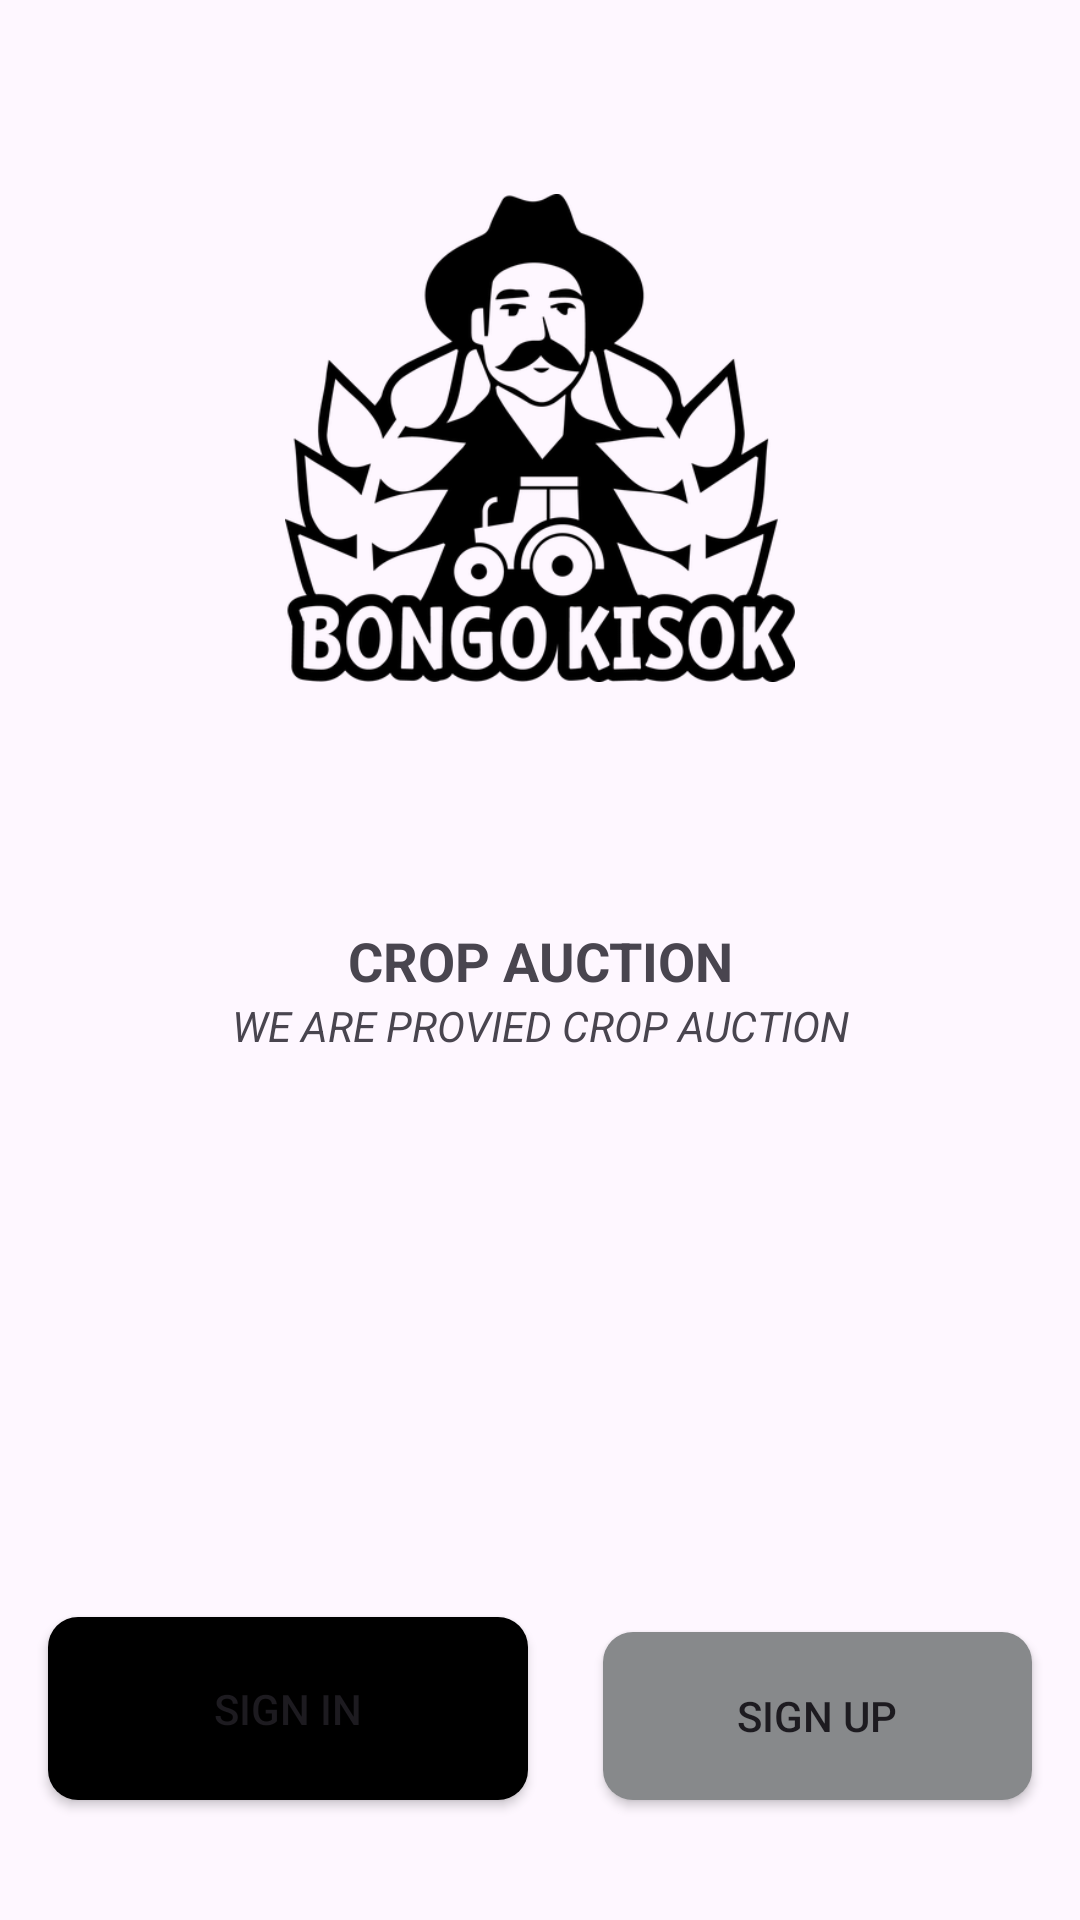

Layout XML and referenced resources for this Android screen:
<!-- AndroidManifest.xml: application theme Theme.Bongo -->
<!-- res/layout/activity_main.xml -->
<?xml version="1.0" encoding="utf-8"?>
<androidx.constraintlayout.widget.ConstraintLayout xmlns:android="http://schemas.android.com/apk/res/android"
    xmlns:app="http://schemas.android.com/apk/res-auto"
    xmlns:tools="http://schemas.android.com/tools"
    android:layout_width="match_parent"
    android:layout_height="match_parent"
    android:textAlignment="center"
    tools:context=".MainActivity">

    <TextView
        android:id="@+id/textView"
        android:layout_width="0dp"
        android:layout_height="wrap_content"
        android:text="CROP AUCTION"
        android:textAlignment="center"
        android:textSize="18dp"
        android:textStyle="bold"
        app:layout_constraintBottom_toBottomOf="parent"
        app:layout_constraintEnd_toEndOf="parent"
        app:layout_constraintStart_toStartOf="parent"
        app:layout_constraintTop_toTopOf="parent" />

    <TextView
        android:id="@+id/textView2"
        android:layout_width="0dp"
        android:layout_height="wrap_content"
        android:text="WE ARE PROVIED CROP AUCTION"
        android:textAlignment="center"
        android:textStyle="italic"
        app:layout_constraintEnd_toEndOf="parent"
        app:layout_constraintStart_toStartOf="parent"
        app:layout_constraintTop_toBottomOf="@+id/textView" />

    <Button
        android:id="@+id/button"
        android:layout_width="160dp"
        android:layout_height="61dp"
        android:layout_marginStart="16dp"
        android:layout_marginBottom="40dp"
        android:background="@drawable/sign_up"
        android:onClick="onButtonSignUpClicked"
        android:text="sign in"
        app:backgroundTint="@null"
        app:layout_constraintBottom_toBottomOf="parent"
        app:layout_constraintStart_toStartOf="parent" />

    <Button
        android:id="@+id/button2"
        android:layout_width="143dp"
        android:layout_height="56dp"
        android:layout_marginStart="141dp"
        android:layout_marginEnd="16dp"
        android:layout_marginBottom="40dp"
        android:background="@drawable/sign_in"
        android:onClick="onButtonSignInClicked"
        android:text="sign up"
        app:backgroundTint="@null"
        app:layout_constraintBottom_toBottomOf="parent"
        app:layout_constraintEnd_toEndOf="parent"
        app:layout_constraintHorizontal_bias="1.0"
        app:layout_constraintStart_toEndOf="@+id/button" />

    <ImageView
        android:id="@+id/imageView"
        android:layout_width="0dp"
        android:layout_height="170dp"
        app:layout_constraintBottom_toBottomOf="parent"
        app:layout_constraintDimensionRatio="w,1:1"
        app:layout_constraintEnd_toEndOf="@+id/textView"
        app:layout_constraintStart_toStartOf="parent"
        app:layout_constraintTop_toTopOf="parent"
        app:layout_constraintVertical_bias="0.13"
        app:srcCompat="@drawable/farmer2" />
</androidx.constraintlayout.widget.ConstraintLayout>
<!-- resources referenced by this layout -->
<resources>
  <!-- drawable farmer2: png bitmap (drawable, 47497 bytes) -->
  <!-- drawable sign_in (drawable) -->
  <?xml version="1.0" encoding="utf-8"?>
  <shape xmlns:android="http://schemas.android.com/apk/res/android">
      <solid android:color="@color/theme_dark_gray"/>
      <corners android:radius="10dp" />
  
  </shape>
  <!-- drawable sign_up (drawable) -->
  <?xml version="1.0" encoding="utf-8"?>
  <shape
      xmlns:android="http://schemas.android.com/apk/res/android">
      <solid android:color="@color/black"/>
      <corners android:radius="10dp" />
  </shape>
  <style name="Theme.Bongo" parent="Base.Theme.Bongo" />
  <color name="theme_dark_gray">#87898B</color>
  <color name="black">#FF000000</color>
  <style name="Base.Theme.Bongo" parent="Theme.Material3.DayNight.NoActionBar">
          
          
      </style>
</resources>
